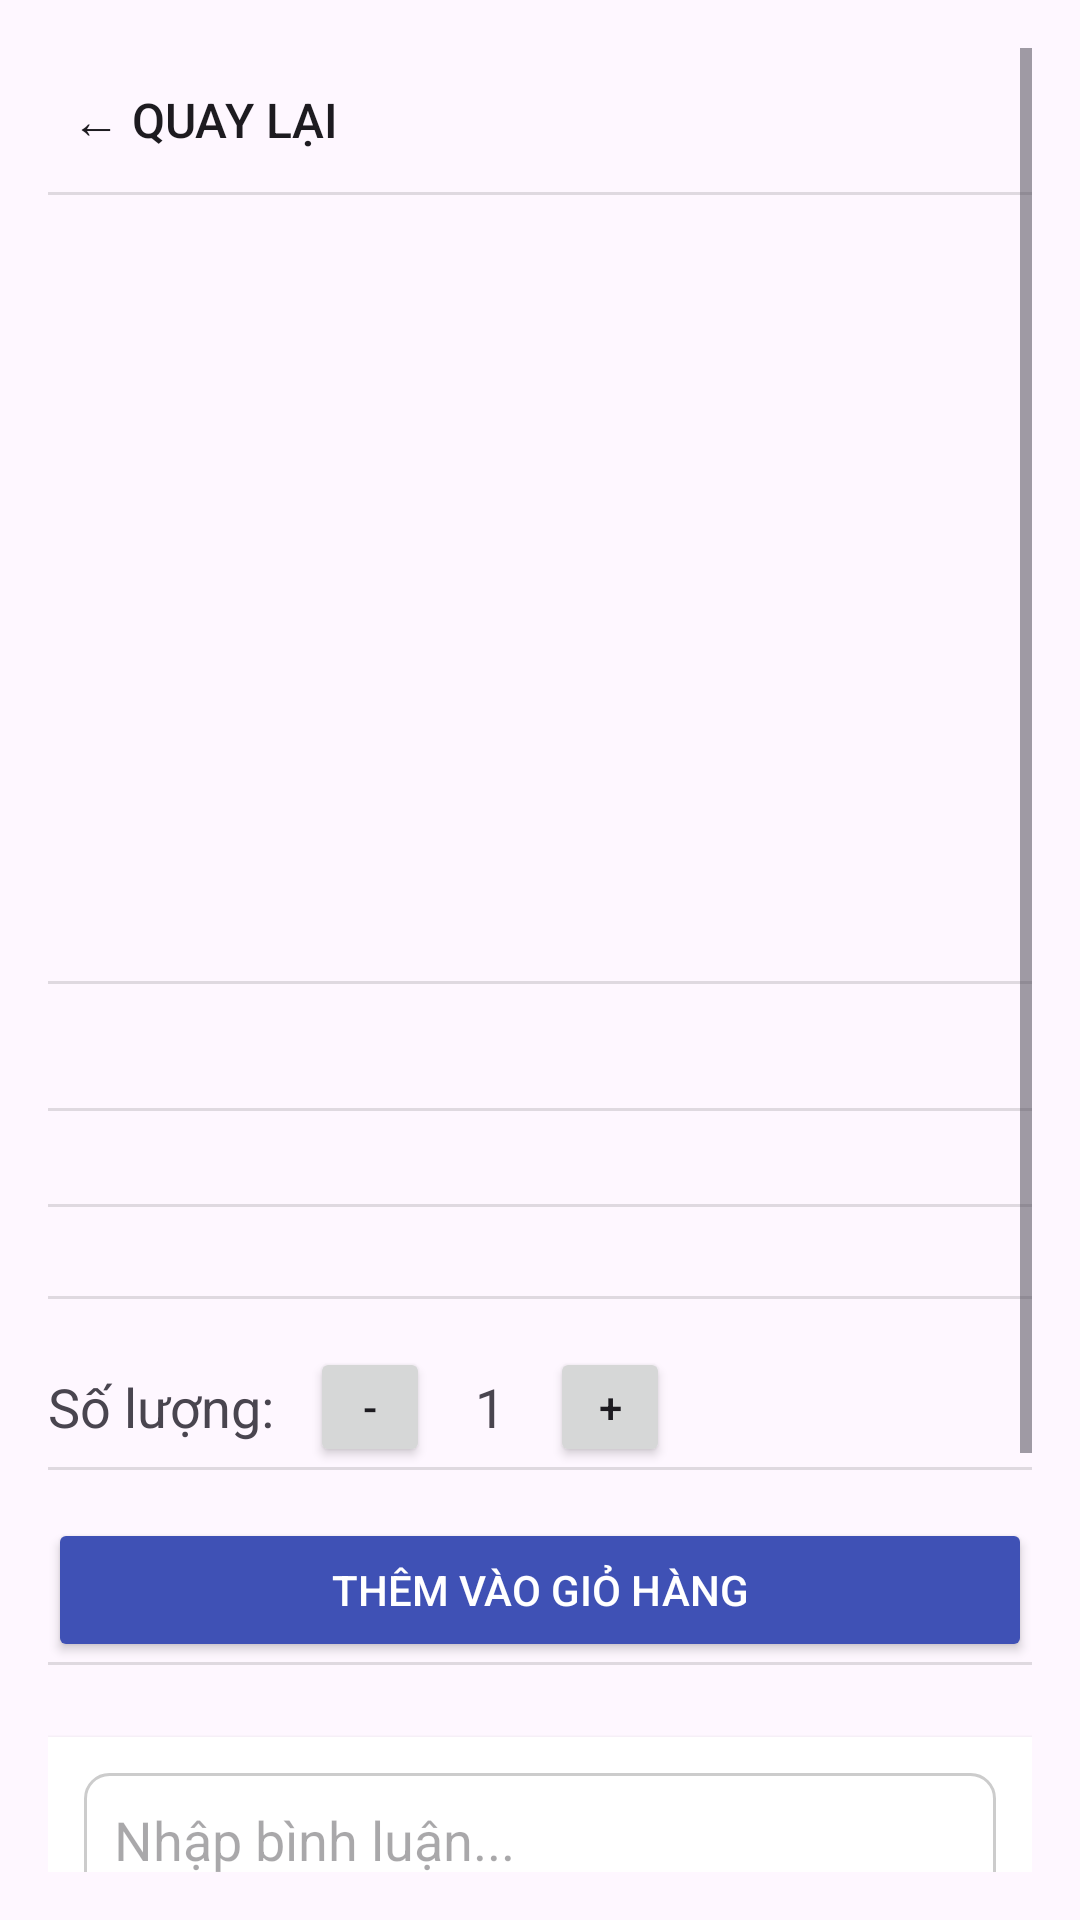

This screen was rendered from an Android layout file. Write that file and the resources it references.
<!-- AndroidManifest.xml: application theme Theme.FaceSach -->
<!-- res/layout/fragment_product_detail.xml -->
<ScrollView xmlns:android="http://schemas.android.com/apk/res/android"
    android:layout_width="match_parent"
    android:layout_height="match_parent"
    android:padding="16dp">

    <LinearLayout
        android:orientation="vertical"
        android:layout_width="match_parent"
        android:layout_height="wrap_content"
        android:divider="?android:attr/dividerHorizontal"
        android:showDividers="middle">

        
        <Button
            android:id="@+id/btnBack"
            android:layout_width="wrap_content"
            android:layout_height="wrap_content"
            android:text="← Quay lại"
            android:textSize="16sp"
            android:background="?attr/selectableItemBackground"
            android:padding="8dp" />

        
        <ImageView
            android:id="@+id/ivProductImage"
            android:layout_width="match_parent"
            android:layout_height="250dp"
            android:scaleType="centerCrop"
            android:layout_marginTop="12dp"
            android:contentDescription="Product Image"/>

        
        <TextView
            android:id="@+id/tvProductName"
            android:layout_width="match_parent"
            android:layout_height="wrap_content"
            android:textSize="22sp"
            android:textStyle="bold"
            android:layout_marginTop="12dp"/>

        <TextView
            android:id="@+id/tvProductPrice"
            android:layout_width="match_parent"
            android:layout_height="wrap_content"
            android:textSize="20sp"
            android:textColor="#E91E63"
            android:layout_marginTop="4dp"/>

        <TextView
            android:id="@+id/tvProductDescription"
            android:layout_width="match_parent"
            android:layout_height="wrap_content"
            android:textSize="16sp"
            android:layout_marginTop="8dp"/>

        
        <LinearLayout
            android:layout_width="match_parent"
            android:layout_height="wrap_content"
            android:orientation="horizontal"
            android:layout_marginTop="16dp"
            android:gravity="center_vertical">

            <TextView
                android:layout_width="wrap_content"
                android:layout_height="wrap_content"
                android:text="Số lượng:"
                android:textSize="18sp"
                android:layout_marginEnd="12dp"/>

            <Button
                android:id="@+id/btnDecrease"
                android:layout_width="40dp"
                android:layout_height="40dp"
                android:text="-" />

            <TextView
                android:id="@+id/tvQuantity"
                android:layout_width="40dp"
                android:layout_height="40dp"
                android:gravity="center"
                android:text="1"
                android:textSize="18sp" />

            <Button
                android:id="@+id/btnIncrease"
                android:layout_width="40dp"
                android:layout_height="40dp"
                android:text="+" />
        </LinearLayout>

        
        <Button
            android:id="@+id/btnAddToCart"
            android:layout_width="match_parent"
            android:layout_height="wrap_content"
            android:text="Thêm vào giỏ hàng"
            android:layout_marginTop="16dp"
            android:backgroundTint="#3F51B5"
            android:textColor="#FFFFFF"/>

        
        <LinearLayout
            android:layout_width="match_parent"
            android:layout_height="wrap_content"
            android:orientation="vertical"
            android:layout_marginTop="24dp"
            android:background="@android:color/white"
            android:padding="12dp"
            android:elevation="2dp">

            <EditText
                android:id="@+id/etComment"
                android:layout_width="match_parent"
                android:layout_height="wrap_content"
                android:hint="Nhập bình luận..."
                android:background="@drawable/bg_edittext"
                android:padding="10dp" />

            <RatingBar
                android:id="@+id/ratingBar"
                android:layout_width="wrap_content"
                android:layout_height="wrap_content"
                android:numStars="5"
                android:stepSize="1"
                android:rating="3"
                android:layout_marginTop="8dp"
                android:scaleX="0.7"
                android:scaleY="0.7" />


            <Button
                android:id="@+id/btnSubmitComment"
                android:layout_width="wrap_content"
                android:layout_height="wrap_content"
                android:text="Gửi bình luận"
                android:layout_marginTop="12dp" />
        </LinearLayout>

        
        <TextView
            android:layout_width="match_parent"
            android:layout_height="wrap_content"
            android:text="Bình luận"
            android:textStyle="bold"
            android:textSize="18sp"
            android:layout_marginTop="24dp"
            android:layout_marginBottom="8dp" />

        <androidx.recyclerview.widget.RecyclerView
            android:id="@+id/rvComments"
            android:layout_width="match_parent"
            android:layout_height="wrap_content"
            android:nestedScrollingEnabled="false" />
    </LinearLayout>
</ScrollView>
<!-- resources referenced by this layout -->
<resources>
  <!-- drawable bg_edittext (drawable) -->
  <?xml version="1.0" encoding="utf-8"?>
  <shape xmlns:android="http://schemas.android.com/apk/res/android"
      android:shape="rectangle">
  
      
      <solid android:color="#FFFFFF" />
  
      
      <stroke
          android:width="1dp"
          android:color="#CCCCCC" />
  
      
      <corners android:radius="8dp" />
  
      
      <padding
          android:left="8dp"
          android:top="8dp"
          android:right="8dp"
          android:bottom="8dp" />
  </shape>
  <style name="Theme.FaceSach" parent="Base.Theme.FaceSach" />
  <style name="Base.Theme.FaceSach" parent="Theme.Material3.DayNight.NoActionBar">
          <item name="colorPrimary">@color/yellow_standard</item>
          <item name="colorOnPrimary">@color/black</item>
  
          <item name="colorSecondaryContainer">@color/yellow_light_3</item>
          <item name="colorSecondary">@color/yellow_light_1</item>
          <item name="colorOnSecondary">@color/black</item>
  
          <item name="colorSurface">@color/background</item>
          <item name="colorOnSurface">@color/black</item>
      </style>
  <color name="yellow_standard">#FBC02D</color>
  <color name="black">#FF000000</color>
  <color name="yellow_light_3">#FFF176</color>
  <color name="yellow_light_1">#FFF9C4</color>
  <color name="background">#FFFDE7</color>
</resources>
